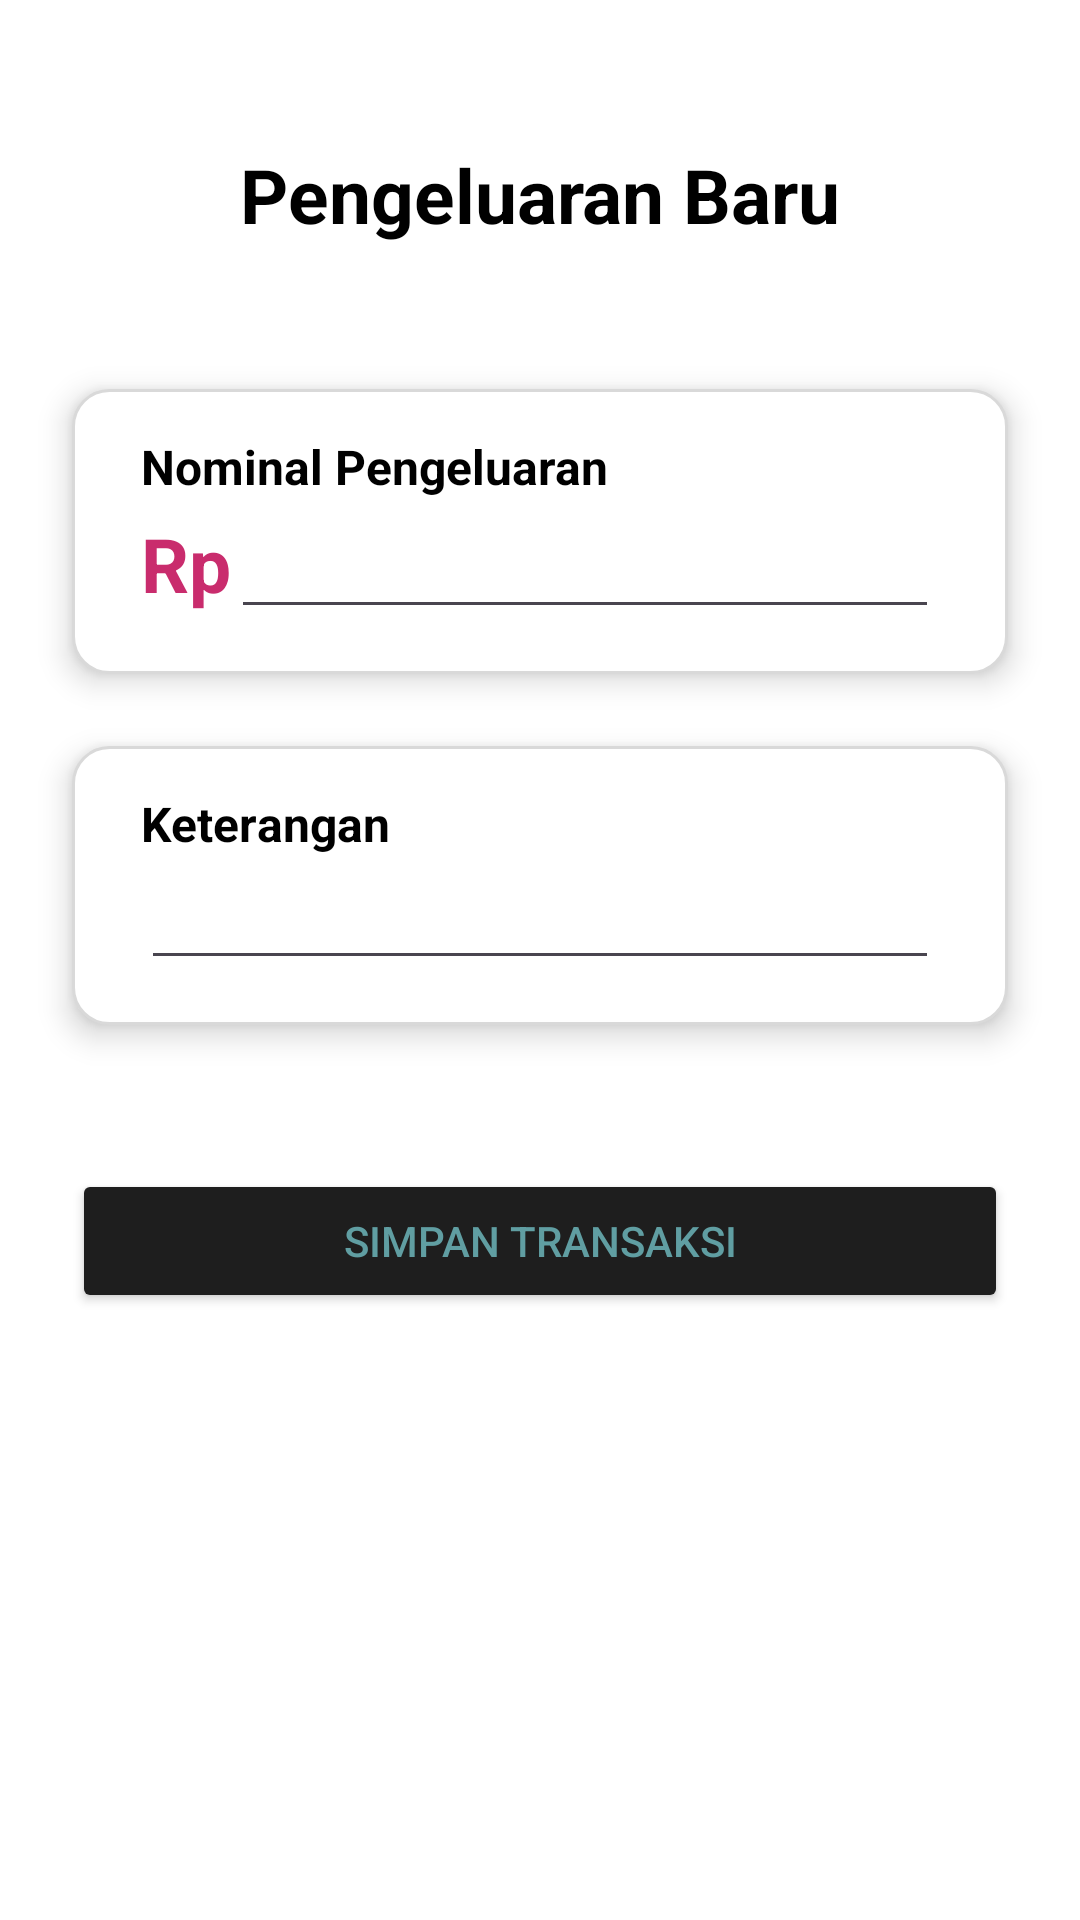

Layout XML and referenced resources for this Android screen:
<!-- AndroidManifest.xml: application theme Theme.CuanBetaVersion -->
<!-- res/layout/activity_add_pengeluaran.xml -->
<?xml version="1.0" encoding="utf-8"?>
<androidx.constraintlayout.widget.ConstraintLayout xmlns:android="http://schemas.android.com/apk/res/android"
    xmlns:app="http://schemas.android.com/apk/res-auto"
    xmlns:tools="http://schemas.android.com/tools"
    android:id="@+id/main"
    android:layout_width="match_parent"
    android:layout_height="match_parent"
    android:background="@color/white"
    tools:context=".AddPengeluaranActivity">

    <TextView
        android:id="@+id/textView22"
        android:layout_width="wrap_content"
        android:layout_height="wrap_content"
        android:layout_marginTop="48dp"
        android:text="Pengeluaran Baru"
        android:textColor="@color/black"
        android:textSize="25sp"
        android:textStyle="bold"
        app:layout_constraintEnd_toEndOf="parent"
        app:layout_constraintHorizontal_bias="0.5"
        app:layout_constraintStart_toStartOf="parent"
        app:layout_constraintTop_toTopOf="parent" />

    <LinearLayout
        android:id="@+id/linearLayout5"
        android:layout_width="match_parent"
        android:layout_height="wrap_content"
        android:layout_marginHorizontal="24dp"
        android:layout_marginTop="48dp"
        android:background="@drawable/bg_transac_form"
        android:orientation="vertical"
        android:translationZ="6dp"
        app:layout_constraintEnd_toEndOf="parent"
        app:layout_constraintHorizontal_bias="0.5"
        app:layout_constraintStart_toStartOf="parent"
        app:layout_constraintTop_toBottomOf="@+id/textView22">

        <TextView
            android:id="@+id/textView23"
            android:layout_width="match_parent"
            android:layout_height="wrap_content"
            android:layout_marginHorizontal="8dp"
            android:text="Nominal Pengeluaran"
            android:textStyle="bold"
            android:textColor="@color/black"
            android:textSize="16sp" />

        <LinearLayout
            android:layout_width="match_parent"
            android:layout_height="wrap_content"
            android:layout_marginTop="2dp">

            <TextView
                android:layout_width="wrap_content"
                android:layout_height="wrap_content"
                android:text="Rp"
                android:textColor="@color/color4"
                android:textStyle="bold"
                android:textSize="25sp"
                android:layout_marginStart="8dp"/>

            <EditText
                android:id="@+id/nominalPengeluaran"
                android:layout_width="match_parent"
                android:layout_height="wrap_content"
                android:layout_marginEnd="8dp"
                android:ems="10"
                android:inputType="number" />

        </LinearLayout>
    </LinearLayout>

    <LinearLayout
        android:id="@+id/linearLayout7"
        android:layout_width="match_parent"
        android:layout_height="wrap_content"
        android:layout_marginHorizontal="24dp"
        android:layout_marginTop="24dp"
        android:background="@drawable/bg_transac_form"
        android:orientation="vertical"
        android:translationZ="6dp"
        app:layout_constraintEnd_toEndOf="parent"
        app:layout_constraintHorizontal_bias="0.5"
        app:layout_constraintStart_toStartOf="parent"
        app:layout_constraintTop_toBottomOf="@+id/linearLayout5">

        <TextView
            android:id="@+id/textView25"
            android:layout_width="match_parent"
            android:layout_height="wrap_content"
            android:layout_marginHorizontal="8dp"
            android:text="Keterangan"
            android:textStyle="bold"
            android:textColor="@color/black"
            android:textSize="16sp" />

        <EditText
            android:id="@+id/keteranganPengeluaran"
            android:layout_width="match_parent"
            android:layout_height="wrap_content"
            android:layout_marginHorizontal="8dp"
            android:ems="10"
            android:inputType="text" />
    </LinearLayout>

    <Button
        android:id="@+id/saveTransacPengeluaran"
        android:layout_width="match_parent"
        android:layout_height="wrap_content"
        android:layout_marginHorizontal="24dp"
        android:layout_marginTop="48dp"
        android:backgroundTint="@color/color5"
        android:text="Simpan Transaksi"
        android:textColor="@color/color2"
        app:layout_constraintEnd_toEndOf="parent"
        app:layout_constraintHorizontal_bias="0.5"
        app:layout_constraintStart_toStartOf="parent"
        app:layout_constraintTop_toBottomOf="@+id/linearLayout7" />

</androidx.constraintlayout.widget.ConstraintLayout>
<!-- resources referenced by this layout -->
<resources>
  <color name="black">#FF000000</color>
  <color name="color2">#609EA2</color>
  <color name="color4">#C92C6D</color>
  <color name="color5">#1E1E1E</color>
  <color name="white">#FFFFFFFF</color>
  <!-- drawable bg_transac_form (drawable) -->
  <?xml version="1.0" encoding="utf-8"?>
  <shape xmlns:android="http://schemas.android.com/apk/res/android" android:shape="rectangle">
  <solid android:color="@color/white"/>
      <corners android:radius="12dp"/>
      <padding
          android:bottom="15dp"
          android:top="15dp"
          android:right="15dp"
          android:left="15dp"/>
      <stroke android:width="1dp" android:color="@color/color1"/>
  </shape>
  <style name="Theme.CuanBetaVersion" parent="Base.Theme.CuanBetaVersion" />
  <color name="color1">#D9D9D9</color>
  <style name="Base.Theme.CuanBetaVersion" parent="Theme.Material3.DayNight.NoActionBar">
          
          
      </style>
</resources>
